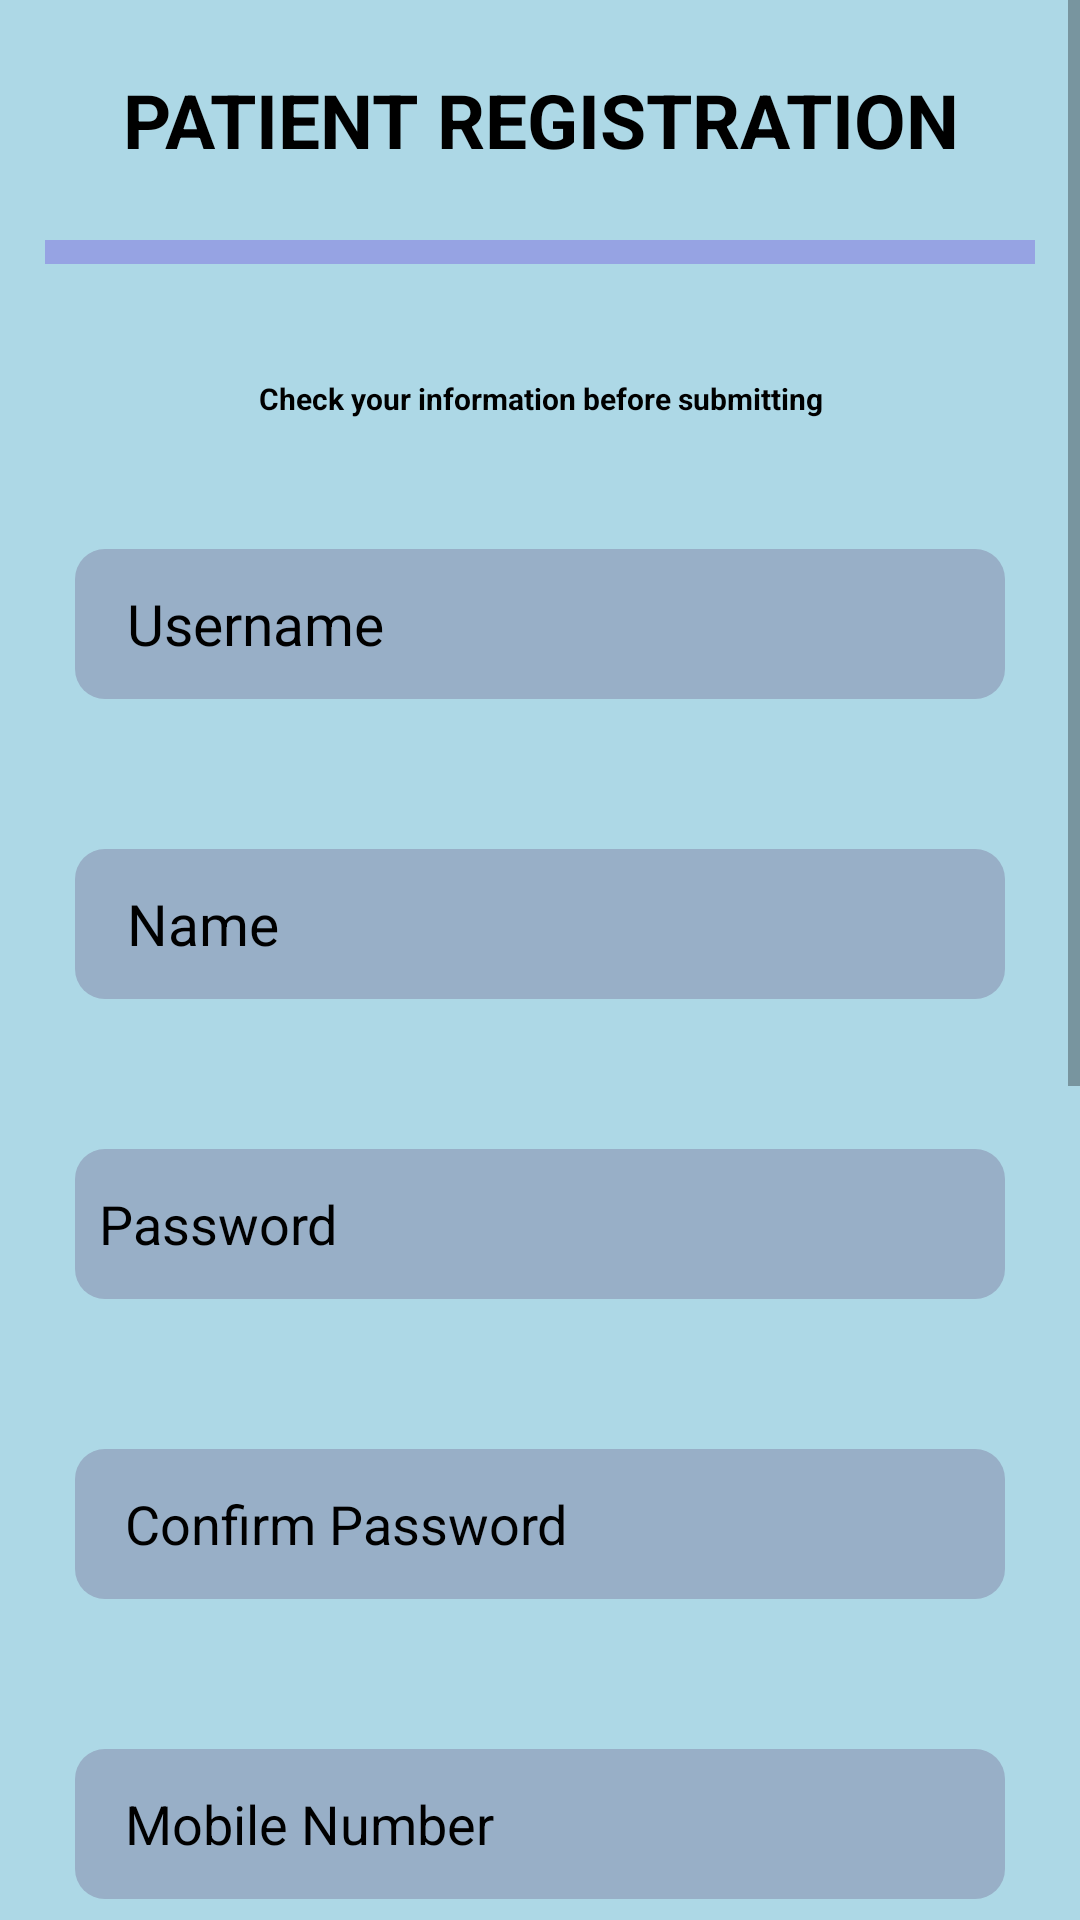

This screen was rendered from an Android layout file. Write that file and the resources it references.
<!-- AndroidManifest.xml: application theme Theme.HosP -->
<!-- res/layout/activity_patient_register.xml -->
<?xml version="1.0" encoding="utf-8"?>
<ScrollView xmlns:android="http://schemas.android.com/apk/res/android"
    xmlns:app="http://schemas.android.com/apk/res-auto"
    xmlns:tools="http://schemas.android.com/tools"
    android:layout_width="match_parent"
    android:layout_height="match_parent"
    tools:context=".patient_register">

    <LinearLayout
        android:layout_width="match_parent"
        android:layout_height="match_parent"
        android:orientation="vertical"
        android:background="@color/light_blue">


        <TextView
            android:layout_width="match_parent"
            android:layout_height="50dp"
            android:layout_marginTop="15dp"
            android:text="PATIENT REGISTRATION"
            android:textSize="25dp"
            android:textStyle="bold"
            android:gravity="center"
            android:textColor="@color/black"/>

        <View
            android:layout_width="match_parent"
            android:layout_height="8dp"
            android:background="@color/blue2"
            android:textSize="10dp"
            android:textColor="@color/black"
            android:layout_margin="15dp"
            android:layout_marginTop="5dp"/>

        <TextView
            android:layout_width="match_parent"
            android:layout_height="50dp"
            android:layout_marginTop="5dp"
            android:text="Check your information before submitting"
            android:textSize="10dp"
            android:textStyle="bold"
            android:gravity="center"
            android:textColor="@color/black"/>



        <EditText
            android:id="@+id/PUSERNAME"
            android:layout_width="match_parent"
            android:layout_height="50dp"
            android:textSize="19sp"
            android:hint="  Username"
            android:textColor="@color/white"
            android:textColorHint="@color/black"
            android:layout_margin="25dp"
            android:background="@drawable/rounded_blue_gray"
            android:maxLength="30"
            android:paddingLeft="8dp"/>

        <EditText
            android:id="@+id/PNAME"
            android:layout_width="match_parent"
            android:layout_height="50dp"
            android:textSize="19sp"
            android:hint="  Name"
            android:textColor="@color/white"
            android:textColorHint="@color/black"
            android:layout_margin="25dp"
            android:background="@drawable/rounded_blue_gray"
            android:maxLength="30"
            android:paddingLeft="8dp"/>


        <RelativeLayout
            android:layout_width="match_parent"
            android:layout_height="50dp"
            android:layout_margin="25dp">


            <EditText
                android:id="@+id/PPASSWORD"
                android:layout_width="match_parent"
                android:layout_height="50dp"
                android:background="@drawable/rounded_blue_gray"
                android:hint="Password"
                android:inputType="textPassword"
                android:maxLength="30"
                android:paddingLeft="8dp"
                android:paddingRight="5dp"
                android:textColor="@color/white"
                android:textColorHint="@color/black" />




            <ImageView
                android:id="@+id/eye_pass"
                android:layout_width="30dp"
                android:layout_height="50dp"
                android:layout_alignParentRight="true"
                android:layout_marginRight="25dp"
                android:src="@drawable/eye_open_png"
                android:onClick="Password_eye"
                android:paddingRight="5dp"/>




        </RelativeLayout>


        <RelativeLayout
            android:layout_width="match_parent"
            android:layout_height="50dp"
            android:layout_margin="25dp">

            <EditText
                android:id="@+id/PCONFORMPASSWORD"
                android:layout_width="match_parent"
                android:layout_height="50dp"
                android:background="@drawable/rounded_blue_gray"
                android:hint="  Confirm Password"
                android:inputType="textPassword"
                android:maxLength="30"
                android:paddingLeft="8dp"
                android:textColor="@color/white"
                android:textColorHint="@color/black" />


            <ImageView
                android:id="@+id/eye_pass_conform"
                android:layout_width="30dp"
                android:layout_height="50dp"
                android:layout_alignParentRight="true"
                android:src="@drawable/eye_open_png"
                android:layout_marginRight="25dp"
                android:onClick="Conform_Password_Eye"
                android:paddingRight="5dp"/>

        </RelativeLayout>

        <EditText
            android:id="@+id/PMOBILE"
            android:layout_width="match_parent"
            android:layout_height="50dp"
            android:hint="  Mobile Number"
            android:textColor="@color/white"
            android:inputType="number"
            android:textColorHint="@color/black"
            android:layout_margin="25dp"
            android:background="@drawable/rounded_blue_gray"
            android:maxLength="10"
            android:paddingLeft="8dp"/>

        <EditText
            android:id="@+id/PMAIL"
            android:layout_width="match_parent"
            android:layout_height="50dp"
            android:hint="  E-Mail"
            android:textSize="19sp"
            android:textColor="@color/white"
            android:textColorHint="@color/black"
            android:layout_margin="25dp"
            android:background="@drawable/rounded_blue_gray"
            android:maxLength="50"
            android:inputType="textEmailAddress"
            android:paddingLeft="8dp"/>

        <EditText
            android:id="@+id/PAGE"
            android:layout_width="match_parent"
            android:layout_height="50dp"
            android:hint="  Age"
            android:textColor="@color/white"
            android:textColorHint="@color/black"
            android:layout_margin="25dp"
            android:inputType="number"
            android:background="@drawable/rounded_blue_gray"
            android:maxLength="2"
            android:paddingLeft="8dp"/>


        <TextView
            android:layout_width="match_parent"
            android:layout_height="30dp"
            android:text="Gender"
            android:textSize="18dp"
            android:textAllCaps="true"
            android:textColor="@color/black"
            android:layout_marginLeft="25dp"
            android:textStyle="bold"/>





        <RadioGroup
            android:id="@+id/RADIO_GROUP"
            android:layout_width="match_parent"
            android:layout_height="wrap_content"
            android:background="@drawable/rounded_blue_gray"
            android:layout_margin="25dp">

            <RadioButton

                android:layout_width="wrap_content"
                android:layout_height="wrap_content"
                android:text="Male"
                android:textSize="18dp"
                android:textColor="@color/black"
                android:layout_marginLeft="10dp" />
            <RadioButton

                android:layout_width="wrap_content"
                android:layout_height="wrap_content"
                android:text="Female"
                android:textSize="18dp"
                android:textColor="@color/black"
                android:layout_marginLeft="10dp"/>

        </RadioGroup>

        <Button
            android:id="@+id/PBTN"
            android:layout_width="match_parent"
            android:layout_height="wrap_content"
            android:layout_margin="25dp"
            android:text="Submit"
            android:textSize="20dp"
            android:textStyle="bold"
            android:textColor="@color/white"
            android:backgroundTint="@color/blue2"/>

    </LinearLayout>

</ScrollView>
<!-- resources referenced by this layout -->
<resources>
  <color name="black">#FF000000</color>
  <color name="blue2">#96A3E3</color>
  <color name="light_blue">#ADD8E6</color>
  <color name="white">#FFFFFFFF</color>
  <!-- drawable rounded_blue_gray (drawable) -->
  <?xml version="1.0" encoding="utf-8"?>
  <shape xmlns:android="http://schemas.android.com/apk/res/android">
  
  
      <solid android:color="@color/blue_gray"/>
  
      <corners
          android:bottomRightRadius="10dp"
          android:topRightRadius="10dp"
          android:bottomLeftRadius="10dp"
          android:topLeftRadius="10dp"/>
  
  
  </shape>
  <style name="Theme.HosP" parent="Theme.MaterialComponents.DayNight.NoActionBar">
          
          <item name="colorPrimary">@color/purple_500</item>
          <item name="colorPrimaryVariant">@color/purple_700</item>
          <item name="colorOnPrimary">@color/white</item>
          
          <item name="colorSecondary">@color/teal_200</item>
          <item name="colorSecondaryVariant">@color/teal_700</item>
          <item name="colorOnSecondary">@color/black</item>
          
          <item name="android:statusBarColor" tools:targetApi="l">?attr/colorPrimaryVariant</item>
          
  
  
  
  
  
  
      </style>
  <color name="blue_gray">#98AFC7</color>
  <color name="purple_500">#FF6200EE</color>
  <color name="purple_700">#FF3700B3</color>
  <color name="teal_200">#FF03DAC5</color>
  <color name="teal_700">#FF018786</color>
</resources>
